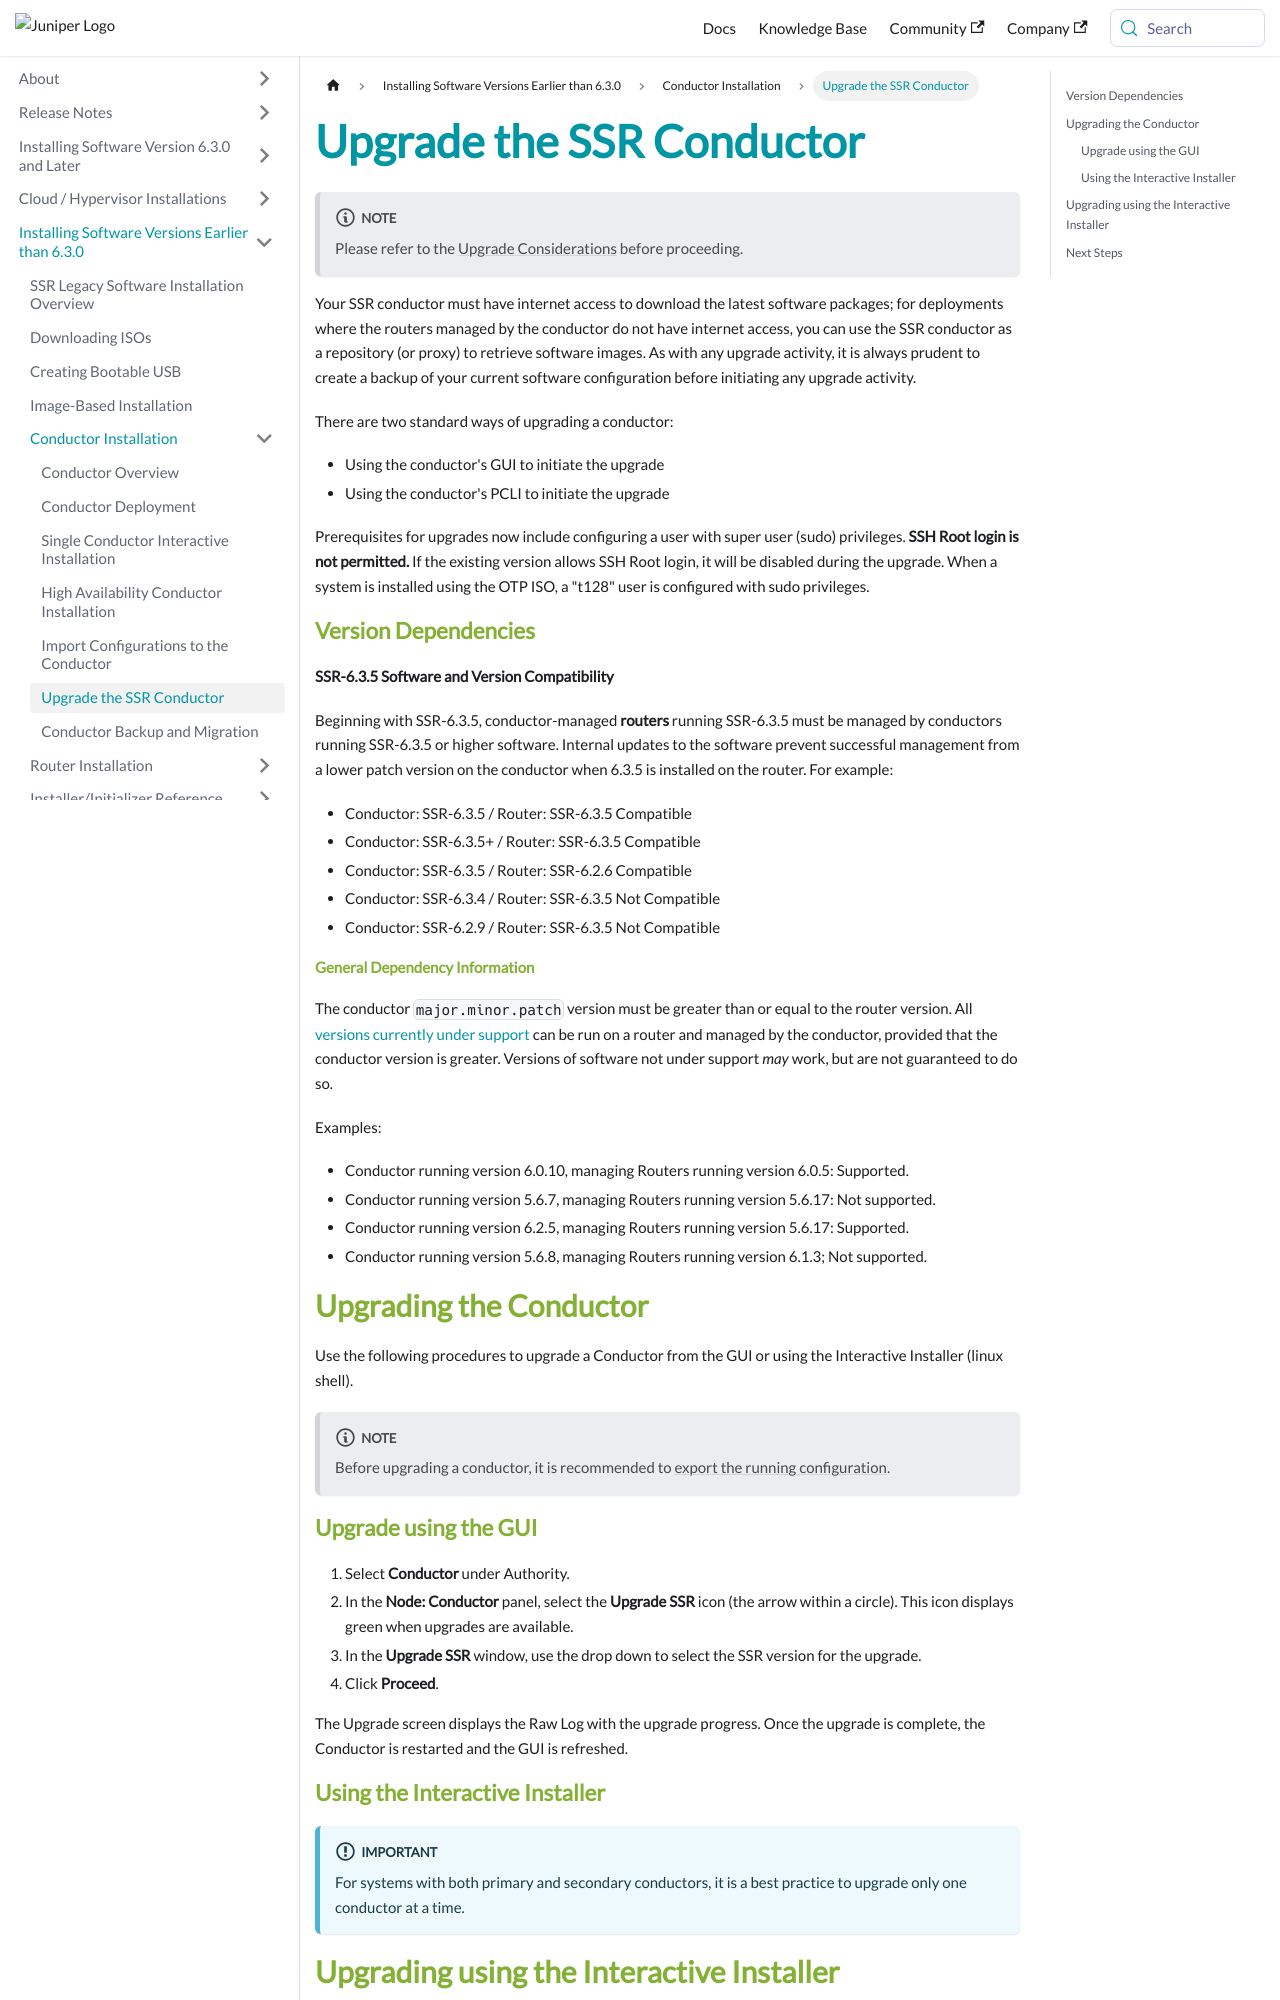

repository: 128technology/docs · page: docs/conductor_upgrade/index.html · generator: docusaurus

---
title: Upgrade the SSR Conductor
sidebar_label: Upgrade the SSR Conductor
---

:::note
Please refer to the [Upgrade Considerations](intro_upgrade_considerations.md) before proceeding.
:::

Your SSR conductor must have internet access to download the latest software packages; for deployments where the routers managed by the conductor do not have internet access, you can use the SSR conductor as a repository (or proxy) to retrieve software images. As with any upgrade activity, it is always prudent to create a backup of your current software configuration before initiating any upgrade activity.

There are two standard ways of upgrading a conductor:

- Using the conductor's GUI to initiate the upgrade
- Using the conductor's PCLI to initiate the upgrade

Prerequisites for upgrades now include configuring a user with super user (sudo) privileges. **SSH Root login is not permitted.** If the existing version allows SSH Root login, it will be disabled during the upgrade. When a system is installed using the OTP ISO, a "t128" user is configured with sudo privileges. 

### Version Dependencies

**SSR-6.3.5 Software and Version Compatibility** 

Beginning with SSR-6.3.5, conductor-managed **routers** running SSR-6.3.5 must be managed by conductors running SSR-6.3.5 or higher software. Internal updates to the software prevent successful management from a lower patch version on the conductor when 6.3.5 is installed on the router. For example:

- Conductor: SSR-6.3.5 / Router: SSR-6.3.5 Compatible
- Conductor: SSR-6.3.5+ / Router: SSR-6.3.5 Compatible
- Conductor: SSR-6.3.5 / Router: SSR-6.2.6 Compatible
- Conductor: SSR-6.3.4 / Router: SSR-6.3.5 Not Compatible
- Conductor: SSR-6.2.9 / Router: SSR-6.3.5 Not Compatible

#### General Dependency Information

The conductor `major.minor.patch` version must be greater than or equal to the router version. All [versions currently under support](about_support_policy.md) can be run on a router and managed by the conductor, provided that the conductor version is greater. Versions of software not under support *may* work, but are not guaranteed to do so.  

Examples:
- Conductor running version 6.0.10, managing Routers running version 6.0.5: Supported.
- Conductor running version 5.6.7, managing Routers running version 5.6.17: Not supported.
- Conductor running version 6.2.5, managing Routers running version 5.6.17: Supported.
- Conductor running version 5.6.8, managing Routers running version 6.1.3; Not supported.

## Upgrading the Conductor 
Use the following procedures to upgrade a Conductor from the GUI or using the Interactive Installer (linux shell).

:::note
Before upgrading a conductor, it is recommended to [export the running configuration](config_basics.md#importexport).
:::
